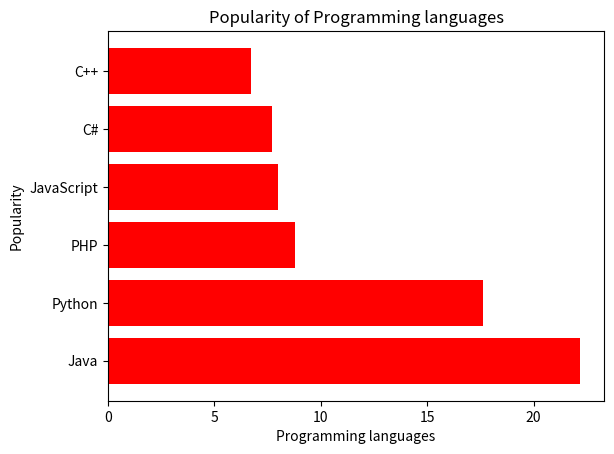

The matplotlib source for this figure:
"""
6. Consider the following data.
Programming languages: Java  Python  PHP  JavaScript  C#  C++
Popularity             22.2  17.6    8.8  8           7.7  6.7

(ii) Write a Python programming to display a horizontal bar chart
of the popularity of programming 
Languages(Give Red colour to the bar chart).


"""

import numpy as np
import matplotlib.pyplot as plt


# creating the dataset
data = {'Java':22.2, 'Python':17.6, 'PHP':8.8,'JavaScript':8,'C#':7.7,'C++':6.7}

courses = list(data.keys())
values = list(data.values())

#fig = plt.figure(figsize = (10, 5))

# creating the bar plot
plt.barh(courses, values, color ='red')

plt.xlabel("Programming languages")
plt.ylabel("Popularity")
plt.title("Popularity of Programming languages")
plt.show()